Run: headless pygame with SDL's dummy video driver; simulated clock (each Clock.tick advances the game by its frame time, no real sleeping); random seed 0; keys injected as events and as key.get_pressed() state; no mouse input; restart key R tapped at the start of phases 3 and 4.
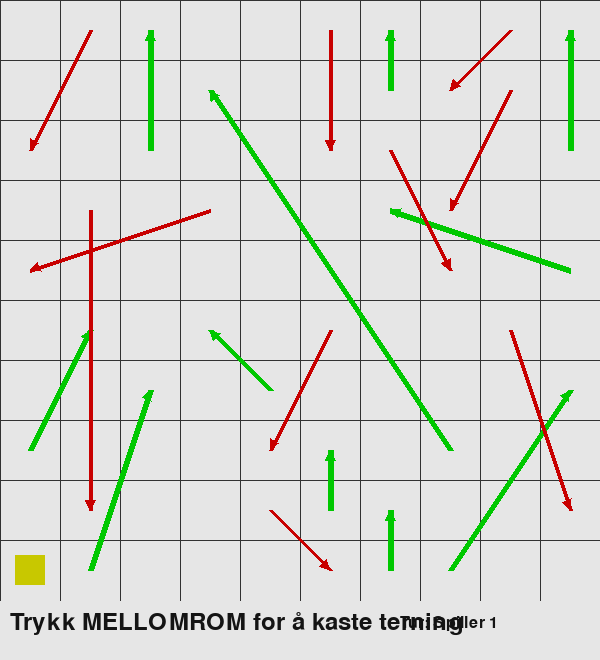
Frame 1 of 4 · flips 1–60 · no input
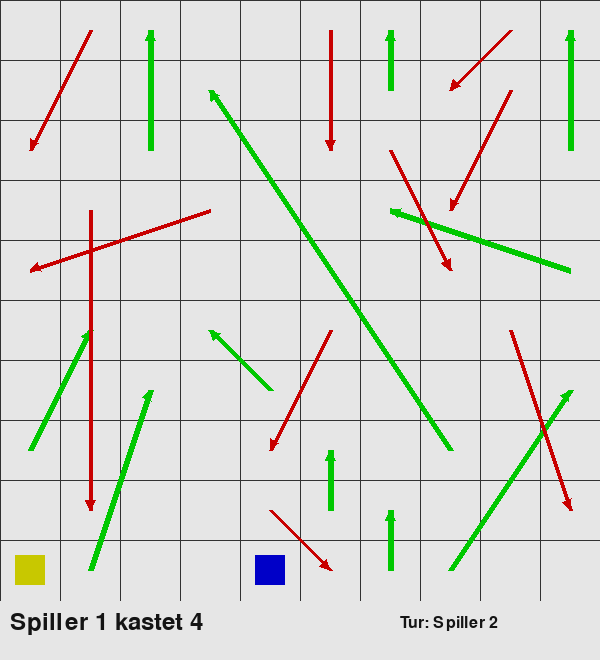
Frame 2 of 4 · flips 61–180 · tapped SPACE, RETURN · held RIGHT (→), D
Frame 3 of 4 · flips 181–300 · tapped R · held DOWN (↓), S · screen unchanged from frame 2, image omitted
Frame 4 of 4 · flips 301–420 · tapped R · held LEFT (←), A, UP (↑), W · screen unchanged from frame 3, image omitted

The pygame program that drew these frames:

import pygame
import sys
import random

# Configuration
CELL_SIZE = 60            # Size of each grid cell
GRID_SIZE = 10            # 10x10 grid
MARGIN = 60               # Space at bottom for messages
SCREEN_WIDTH = CELL_SIZE * GRID_SIZE
SCREEN_HEIGHT = CELL_SIZE * GRID_SIZE + MARGIN
FPS = 30                  # Frame rate

# Colors (R, G, B)
BG_COLOR = (230, 230, 230)
GRID_COLOR = (50, 50, 50)
LADDER_COLOR = (0, 200, 0)
SNAKE_COLOR = (200, 0, 0)
TEXT_COLOR = (20, 20, 20)
PLAYER_COLORS = [(0, 0, 200), (200, 200, 0)]

# Snakes and Ladders mapping: start -> end
TRANSITIONS = {
    # Ladders
    2: 38, 7: 14, 8: 31, 15: 26, 21: 42, 28: 84, 36: 44,
    51: 67, 71: 91, 78: 98, 87: 94,
    # Snakes
    16: 6, 46: 25, 49: 11, 62: 19, 64: 60, 74: 53,
    89: 68, 92: 88, 95: 75, 99: 80
}

pygame.init()
FONT = pygame.font.SysFont(None, 36)
SMALL_FONT = pygame.font.SysFont(None, 24)


def num_to_coords(num):
    """Convert board number (1-100) to pixel coordinates (top-left of cell)."""
    idx = max(1, min(100, num)) - 1
    row = idx // GRID_SIZE
    col = idx % GRID_SIZE
    # zig-zag on alternate rows
    if row % 2 == 1:
        col = GRID_SIZE - 1 - col
    x = col * CELL_SIZE
    # row 0 is bottom
    y = SCREEN_HEIGHT - MARGIN - (row + 1) * CELL_SIZE
    return x, y

class Player:
    def __init__(self, idx):
        self.idx = idx
        self.position = 1
        self.color = PLAYER_COLORS[idx]

    def move(self, steps):
        target = self.position + steps
        if target <= 100:
            self.position = target
            # check for snake or ladder
            if self.position in TRANSITIONS:
                self.position = TRANSITIONS[self.position]

class Game:
    def __init__(self):
        self.screen = pygame.display.set_mode((SCREEN_WIDTH, SCREEN_HEIGHT))
        pygame.display.set_caption('Stigespill')
        self.clock = pygame.time.Clock()
        self.players = [Player(0), Player(1)]
        self.current = 0
        self.dice_roll = 0
        self.message = 'Trykk MELLOMROM for å kaste terning'
        self.game_over = False

    def handle_events(self):
        for event in pygame.event.get():
            if event.type == pygame.QUIT:
                pygame.quit()
                sys.exit()
            elif event.type == pygame.KEYDOWN:
                if event.key == pygame.K_SPACE and not self.game_over:
                    self.roll()
                elif event.key == pygame.K_r and self.game_over:
                    self.reset()

    def roll(self):
        self.dice_roll = random.randint(1, 6)
        player = self.players[self.current]
        player.move(self.dice_roll)
        self.message = f'Spiller {self.current+1} kastet {self.dice_roll}'
        if player.position == 100:
            self.message = f'Spiller {self.current+1} vant! Trykk R for ny runde.'
            self.game_over = True
        else:
            self.current = (self.current + 1) % len(self.players)

    def reset(self):
        for p in self.players:
            p.position = 1
        self.current = 0
        self.dice_roll = 0
        self.message = 'Trykk MELLOMROM for å kaste terning'
        self.game_over = False

    def draw_board(self):
        # background
        self.screen.fill(BG_COLOR)
        # grid lines
        for x in range(0, SCREEN_WIDTH, CELL_SIZE):
            pygame.draw.line(self.screen, GRID_COLOR, (x, 0), (x, SCREEN_HEIGHT - MARGIN))
        for y in range(0, SCREEN_HEIGHT - MARGIN, CELL_SIZE):
            pygame.draw.line(self.screen, GRID_COLOR, (0, y), (SCREEN_WIDTH, y))
        # draw transitions
        for start, end in TRANSITIONS.items():
            sx, sy = num_to_coords(start)
            ex, ey = num_to_coords(end)
            # centers
            sx += CELL_SIZE // 2
            sy += CELL_SIZE // 2
            ex += CELL_SIZE // 2
            ey += CELL_SIZE // 2
            color = LADDER_COLOR if end > start else SNAKE_COLOR
            width = 6 if end > start else 4
            pygame.draw.line(self.screen, color, (sx, sy), (ex, ey), width)
            # arrowhead
            dx, dy = ex - sx, ey - sy
            dist = max((dx**2 + dy**2)**0.5, 1)
            ux, uy = dx/dist, dy/dist
            # two side points
            perp = (-uy, ux)
            arrow_size = 10
            p1 = (ex, ey)
            p2 = (ex - ux*arrow_size + perp[0]*arrow_size/2,
                  ey - uy*arrow_size + perp[1]*arrow_size/2)
            p3 = (ex - ux*arrow_size - perp[0]*arrow_size/2,
                  ey - uy*arrow_size - perp[1]*arrow_size/2)
            pygame.draw.polygon(self.screen, color, [p1, p2, p3])

    def draw_players(self):
        for p in self.players:
            x, y = num_to_coords(p.position)
            # draw token as small square
            pad = CELL_SIZE // 4
            rect = pygame.Rect(x+pad, y+pad, CELL_SIZE//2, CELL_SIZE//2)
            pygame.draw.rect(self.screen, p.color, rect)

    def draw_ui(self):
        # draw message
        text = FONT.render(self.message, True, TEXT_COLOR)
        self.screen.blit(text, (10, SCREEN_HEIGHT - MARGIN + 10))
        # draw current player indicator
        if not self.game_over:
            indicator = SMALL_FONT.render(
                f"Tur: Spiller {self.current+1}", True, TEXT_COLOR)
            self.screen.blit(indicator, (SCREEN_WIDTH - 200, SCREEN_HEIGHT - MARGIN + 15))

    def run(self):
        while True:
            self.handle_events()
            self.draw_board()
            self.draw_players()
            self.draw_ui()
            pygame.display.flip()
            self.clock.tick(FPS)


def main():
    Game().run()

if __name__ == '__main__':
    main()
